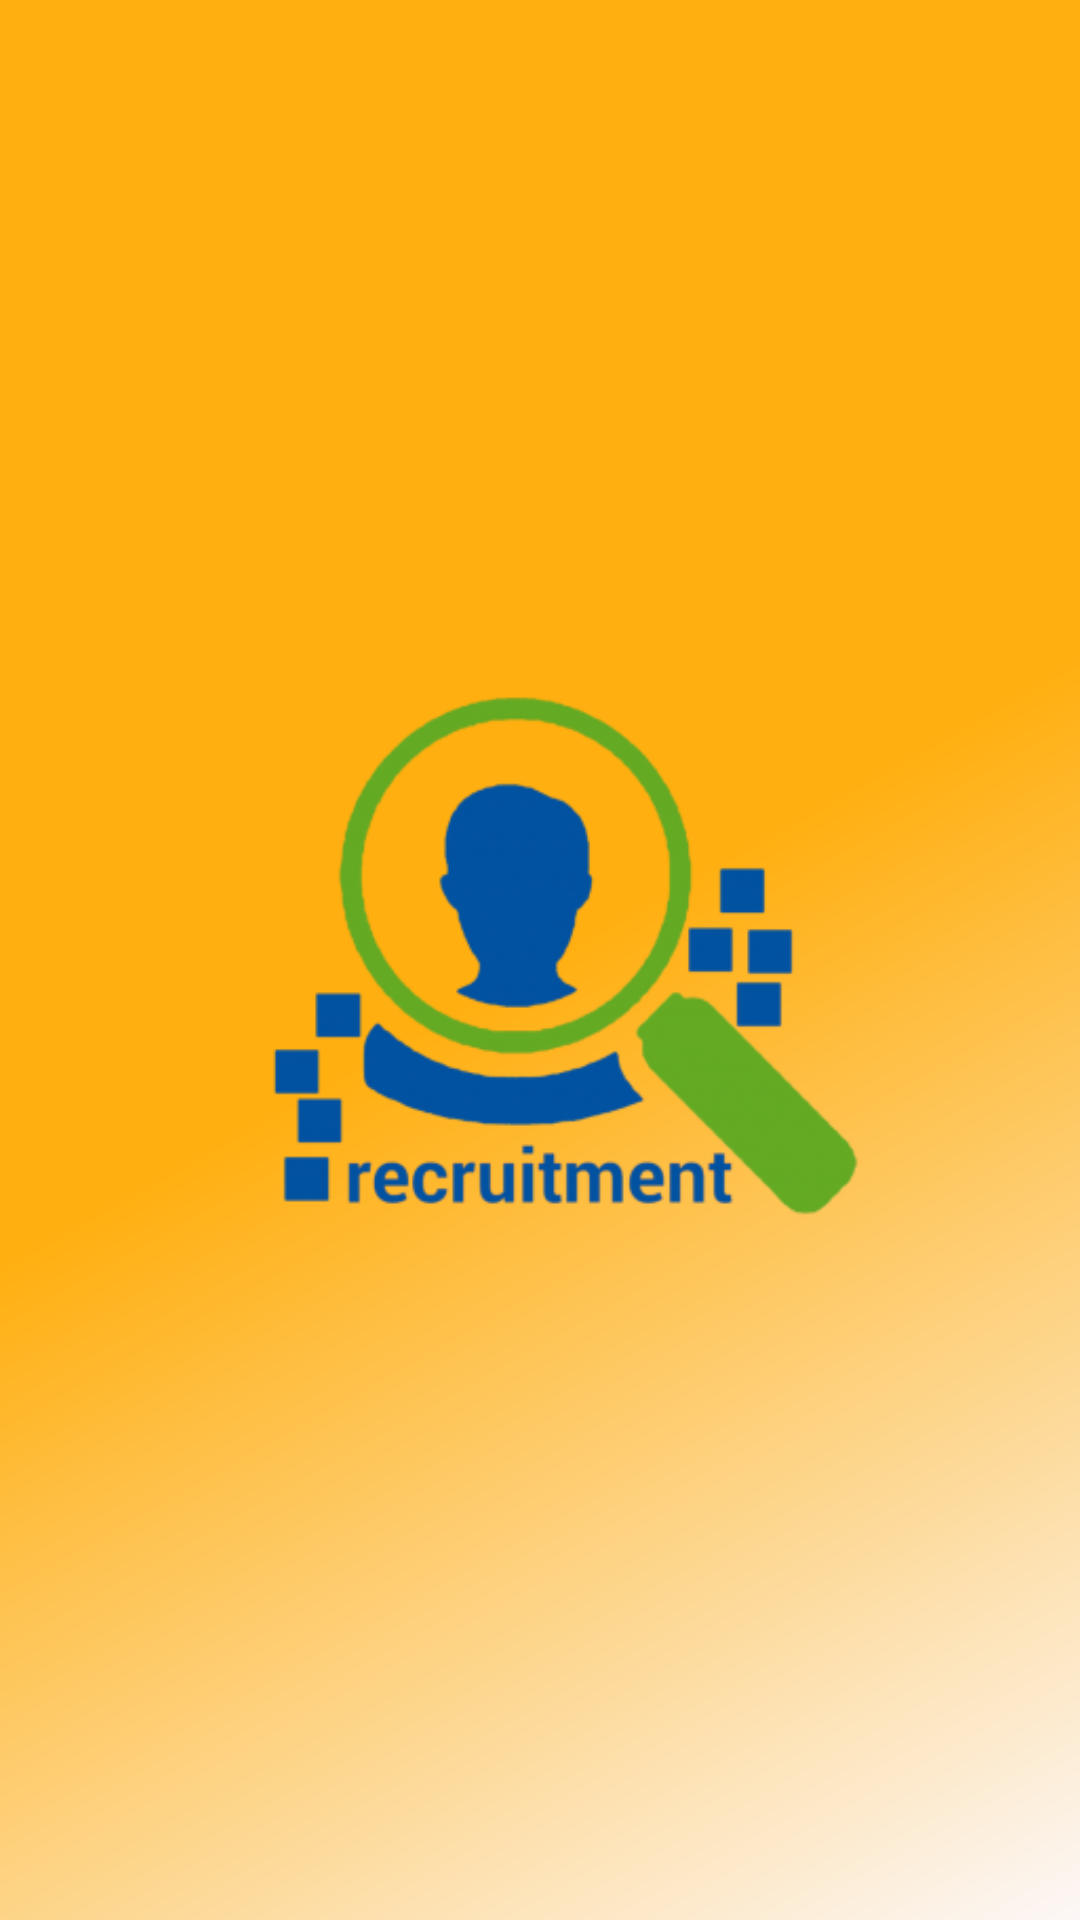

This screen was rendered from an Android layout file. Write that file and the resources it references.
<!-- AndroidManifest.xml: application theme Theme.AppCompat.Light.NoActionBar -->
<!-- res/layout/nav_header_dashboard.xml -->
<?xml version="1.0" encoding="utf-8"?>
<LinearLayout
        xmlns:android="http://schemas.android.com/apk/res/android"
        xmlns:app="http://schemas.android.com/apk/res-auto"
        android:layout_width="match_parent"
        android:layout_height="176dp"
        android:background="@drawable/side_nav_bar"
        android:paddingBottom="16dp"
        android:paddingLeft="16dp"
        android:paddingRight="16dp"
        android:paddingTop="16dp"
        android:theme="@style/ThemeOverlay.AppCompat.Dark"
        android:orientation="vertical">

    <ImageView
            android:layout_width="match_parent"
            android:layout_height="match_parent"
            app:srcCompat="@drawable/recruitment_image"
            android:contentDescription="@string/header_image"
            android:id="@+id/imageView"/>

</LinearLayout>
<!-- resources referenced by this layout -->
<resources>
  <!-- drawable recruitment_image: png bitmap (drawable, 42986 bytes) -->
  <!-- drawable side_nav_bar (drawable) -->
  <?xml version="1.0" encoding="utf-8"?>
  <shape
          xmlns:android="http://schemas.android.com/apk/res/android"
          android:shape="rectangle">
      <gradient
              android:angle="135"
              android:centerColor="@color/colorPrimary"
              android:endColor="@color/colorPrimaryDark"
              android:startColor="@color/textColor"
              android:type="linear"/>
  </shape>
  <string name="header_image">Header Image</string>
  <color name="colorPrimary">#ffaf10</color>
  <color name="colorPrimaryDark">#ffaf10</color>
  <color name="textColor">#FCF7F7</color>
</resources>
